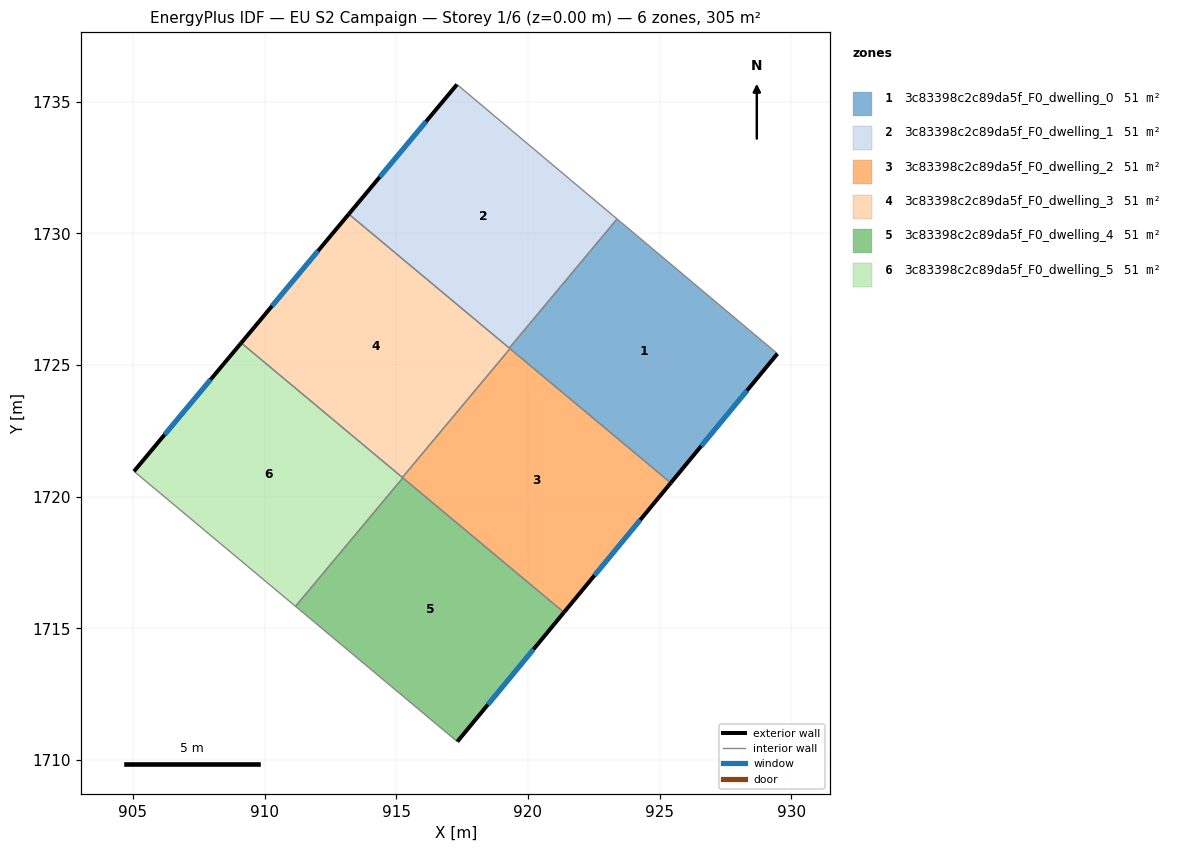
=== STOREY PLAN SPEC (per zone: floor XY polygon, exterior-wall plan segments, windows/doors) ===
zone 1: 3c83398c2c89da5f_F0_dwelling_0  (50.8 m²)
  floor: (929.47, 1725.43) (925.42, 1720.53) (919.29, 1725.65) (923.39, 1730.55)
  exterior wall: (925.42, 1720.53) – (929.47, 1725.43)  [6.4 m]
    window: (926.58, 1721.93) – (928.32, 1724.03)  [3.5 m²]
  interior walls: 4
zone 2: 3c83398c2c89da5f_F0_dwelling_1  (50.8 m²)
  floor: (923.39, 1730.55) (919.29, 1725.65) (913.20, 1730.73) (917.31, 1735.66)
  exterior wall: (917.31, 1735.66) – (913.20, 1730.73)  [6.4 m]
    window: (916.13, 1734.25) – (914.37, 1732.14)  [3.5 m²]
  interior walls: 3
zone 3: 3c83398c2c89da5f_F0_dwelling_2  (50.8 m²)
  floor: (925.42, 1720.53) (921.37, 1715.61) (915.23, 1720.73) (919.32, 1725.62)
  exterior wall: (921.37, 1715.61) – (925.42, 1720.53)  [6.4 m]
    window: (922.53, 1717.02) – (924.27, 1719.12)  [3.5 m²]
  interior walls: 4
zone 4: 3c83398c2c89da5f_F0_dwelling_3  (50.8 m²)
  floor: (919.32, 1725.62) (915.23, 1720.73) (909.11, 1725.84) (913.20, 1730.73)
  exterior wall: (913.20, 1730.73) – (909.11, 1725.84)  [6.4 m]
    window: (912.03, 1729.34) – (910.28, 1727.24)  [3.5 m²]
  interior walls: 4
zone 5: 3c83398c2c89da5f_F0_dwelling_4  (50.8 m²)
  floor: (921.37, 1715.61) (917.32, 1710.70) (911.18, 1715.84) (915.25, 1720.72)
  exterior wall: (917.32, 1710.70) – (921.37, 1715.61)  [6.4 m]
    window: (918.48, 1712.11) – (920.21, 1714.21)  [3.5 m²]
  interior walls: 3
zone 6: 3c83398c2c89da5f_F0_dwelling_5  (50.8 m²)
  floor: (915.25, 1720.72) (911.18, 1715.84) (905.04, 1720.97) (909.11, 1725.84)
  exterior wall: (909.11, 1725.84) – (905.04, 1720.97)  [6.4 m]
    window: (907.95, 1724.45) – (906.21, 1722.36)  [3.5 m²]
  interior walls: 4

=== DERIVED (storey summary) ===
Building: EU S2 Campaign
Storey: 1 of 6  (floor level z = 0.00 m)
Storey gross floor area: 304.8 m²
Zones on this storey: 6
  - 3c83398c2c89da5f_F0_dwelling_0: floor 50.8 m²; exterior wall 6.4 m (19.1 m²); 1 window(s) 3.5 m²; WWR 18.4%
  - 3c83398c2c89da5f_F0_dwelling_1: floor 50.8 m²; exterior wall 6.4 m (19.2 m²); 1 window(s) 3.5 m²; WWR 18.4%
  - 3c83398c2c89da5f_F0_dwelling_2: floor 50.8 m²; exterior wall 6.4 m (19.1 m²); 1 window(s) 3.5 m²; WWR 18.4%
  - 3c83398c2c89da5f_F0_dwelling_3: floor 50.8 m²; exterior wall 6.4 m (19.1 m²); 1 window(s) 3.5 m²; WWR 18.4%
  - 3c83398c2c89da5f_F0_dwelling_4: floor 50.8 m²; exterior wall 6.4 m (19.1 m²); 1 window(s) 3.5 m²; WWR 18.4%
  - 3c83398c2c89da5f_F0_dwelling_5: floor 50.8 m²; exterior wall 6.4 m (19.1 m²); 1 window(s) 3.5 m²; WWR 18.4%
Zone adjacency (shared interzone walls):
  - 3c83398c2c89da5f_F0_dwelling_0 ↔ 3c83398c2c89da5f_F0_dwelling_1
  - 3c83398c2c89da5f_F0_dwelling_0 ↔ 3c83398c2c89da5f_F0_dwelling_2
  - 3c83398c2c89da5f_F0_dwelling_0 ↔ 3c83398c2c89da5f_F0_dwelling_3
  - 3c83398c2c89da5f_F0_dwelling_1 ↔ 3c83398c2c89da5f_F0_dwelling_3
  - 3c83398c2c89da5f_F0_dwelling_2 ↔ 3c83398c2c89da5f_F0_dwelling_3
  - 3c83398c2c89da5f_F0_dwelling_2 ↔ 3c83398c2c89da5f_F0_dwelling_4
  - 3c83398c2c89da5f_F0_dwelling_2 ↔ 3c83398c2c89da5f_F0_dwelling_5
  - 3c83398c2c89da5f_F0_dwelling_3 ↔ 3c83398c2c89da5f_F0_dwelling_5
  - 3c83398c2c89da5f_F0_dwelling_4 ↔ 3c83398c2c89da5f_F0_dwelling_5